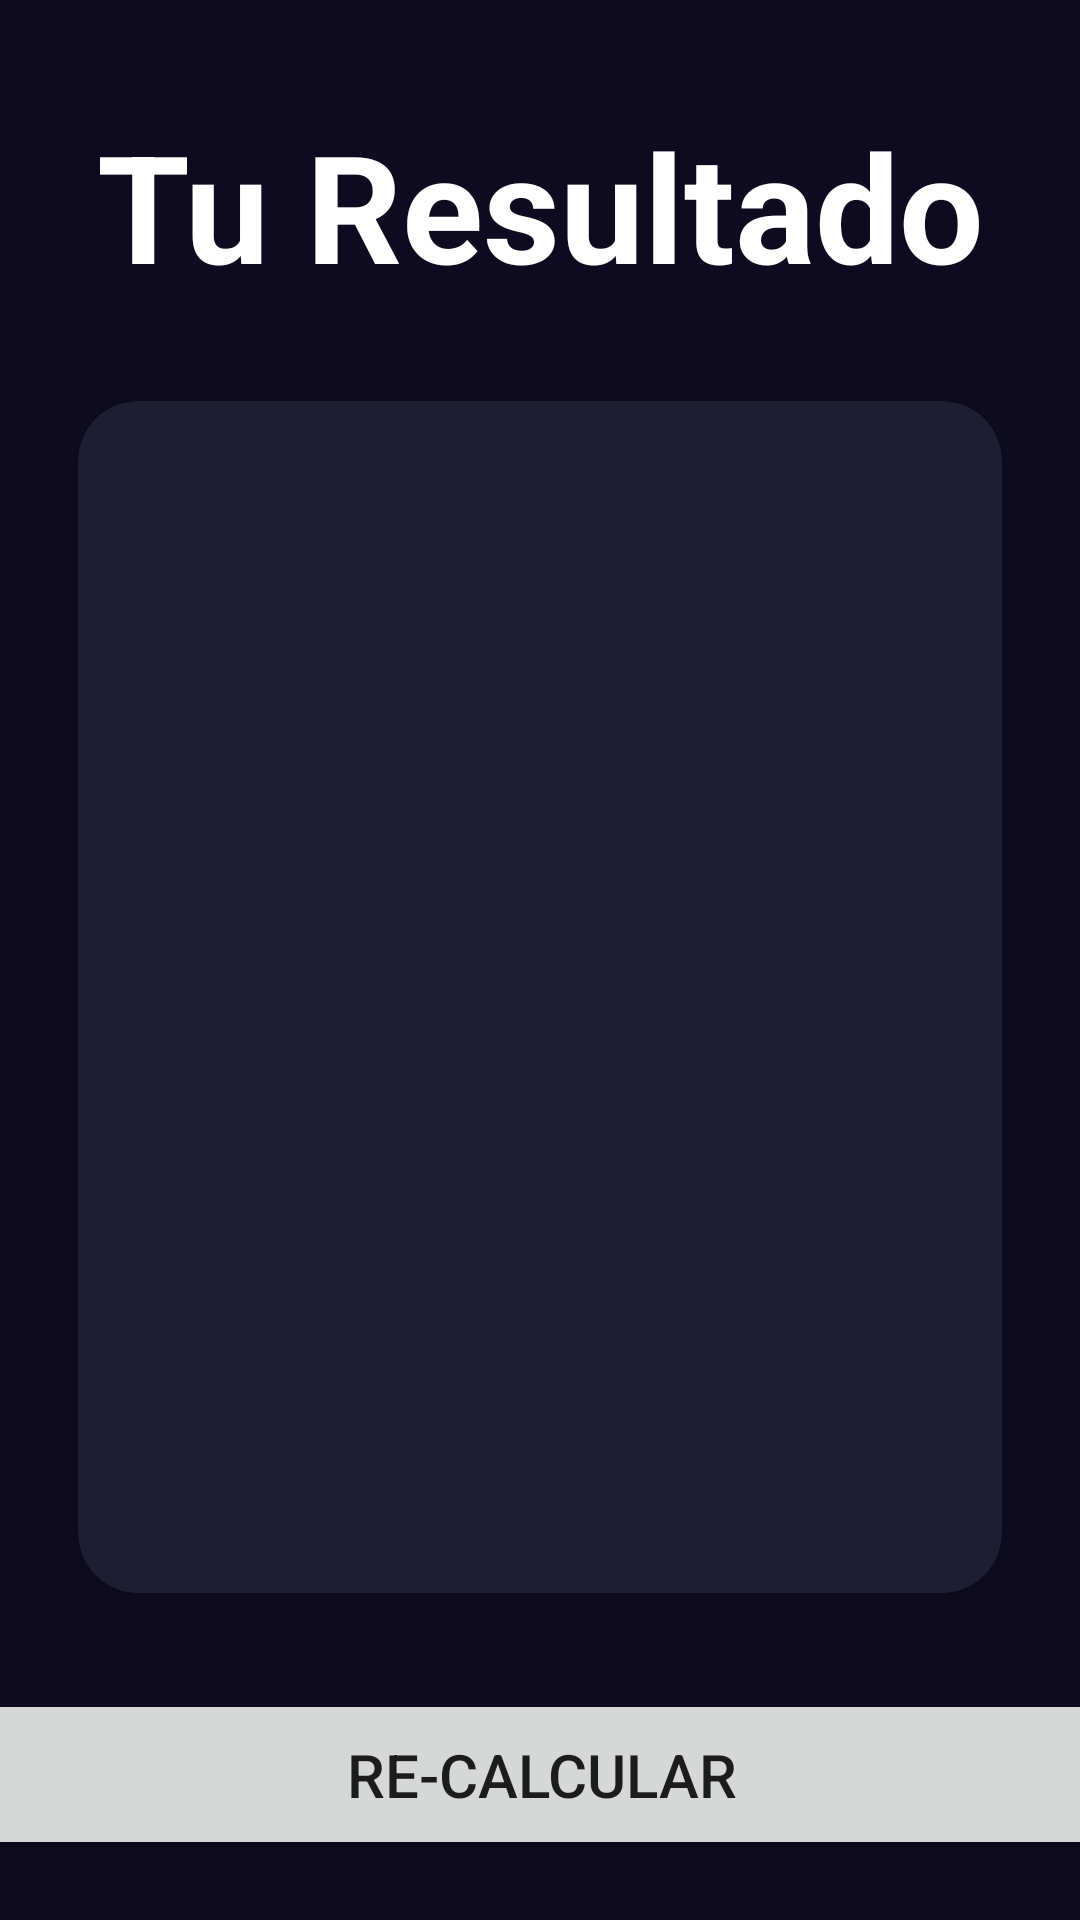

Here is an Android app screen rendered from its layout file. Give the layout XML and the strings, colors and styles it references.
<!-- AndroidManifest.xml: application theme Theme.AprendeKotlinDesdeCero2 -->
<!-- res/layout/activity_result_imcactivity.xml -->
<?xml version="1.0" encoding="utf-8"?>
<androidx.constraintlayout.widget.ConstraintLayout xmlns:android="http://schemas.android.com/apk/res/android"
    xmlns:app="http://schemas.android.com/apk/res-auto"
    xmlns:tools="http://schemas.android.com/tools"
    android:id="@+id/main"
    android:layout_width="match_parent"
    android:layout_height="match_parent"
    android:background="@color/background_app"

    tools:context=".Menu.caluladorDeMasa.ResultIMCActivity">

    <TextView
        android:id="@+id/textView"
        android:layout_width="wrap_content"
        android:layout_height="wrap_content"
        android:gravity="center"
        android:text="@string/stresult"
        android:textColor="@color/white"
        android:textSize="50dp"
        android:textStyle="bold"
        android:layout_marginHorizontal="26dp"
        android:layout_marginTop="35dp"
        app:layout_constraintEnd_toEndOf="parent"
        app:layout_constraintStart_toStartOf="parent"
        app:layout_constraintTop_toTopOf="parent" />

    <androidx.cardview.widget.CardView
        android:id="@+id/cdresult"
        android:layout_width="0dp"
        android:layout_height="0dp"
        android:layout_marginVertical="32dp"
        android:layout_marginHorizontal="26dp"

        app:cardBackgroundColor="@color/background_component"
        app:cardCornerRadius="20dp"
        app:layout_constraintBottom_toTopOf="@+id/btnRecalcular"
        app:layout_constraintEnd_toEndOf="parent"
        app:layout_constraintStart_toStartOf="parent"
        app:layout_constraintTop_toBottomOf="@+id/textView">

        <LinearLayout
            android:layout_width="match_parent"
            android:layout_height="wrap_content"
            android:layout_gravity="center"
            android:layout_margin="10dp"
            android:gravity="center"
            android:orientation="vertical">

            <TextView
                android:id="@+id/tvResult"
                android:layout_width="wrap_content"
                android:layout_height="wrap_content"
                android:textColor="@color/white"
                android:textSize="24dp"
                android:textStyle="bold"
                tools:text="Normal" />

            <TextView
                android:id="@+id/tvIMC"
                android:layout_width="wrap_content"
                android:layout_height="wrap_content"
                android:layout_marginTop="40dp"
                android:textColor="@color/white"
                android:textSize="100dp"
                android:textStyle="bold"
                tools:text="28" />

            <TextView
                android:id="@+id/tvDescription"
                android:layout_width="wrap_content"
                android:layout_height="wrap_content"
                android:layout_marginTop="60dp"
                android:gravity="center"
                android:textColor="@color/white"
                android:textSize="20dp"
                tools:text="Estas en una buena masa corporal, solo necesitas hacer mas ejercicio" />

        </LinearLayout>
    </androidx.cardview.widget.CardView>

    <Button
        android:id="@+id/btnRecalcular"
        android:layout_width="382dp"
        android:layout_height="57dp"
        android:text="@string/recalcular"
        android:textSize="20dp"
        android:layout_marginHorizontal="26dp"
        android:layout_marginTop="25dp"
        android:layout_marginVertical="20dp"
        app:layout_constraintBottom_toBottomOf="parent"
        app:layout_constraintEnd_toEndOf="parent"
        app:layout_constraintStart_toStartOf="parent" />


</androidx.constraintlayout.widget.ConstraintLayout>
<!-- resources referenced by this layout -->
<resources>
  <color name="background_app">#0E0B20</color>
  <color name="background_component">#1D1E33</color>
  <color name="white">#FFFFFF</color>
  <string name="recalcular">Re-calcular</string>
  <string name="stresult">Tu Resultado</string>
  <style name="Theme.AprendeKotlinDesdeCero2" parent="Theme.MaterialComponents.DayNight.DarkActionBar">
          
          <item name="colorPrimary">@color/purple_500</item>
          <item name="colorPrimaryVariant">@color/purple_700</item>
          <item name="colorOnPrimary">@color/white</item>
          
          <item name="colorSecondary">@color/teal_200</item>
          <item name="colorSecondaryVariant">@color/teal_700</item>
          <item name="colorOnSecondary">@color/black</item>
          
          <item name="android:statusBarColor">?attr/colorPrimaryVariant</item>
          
      </style>
  <color name="purple_500">#078700</color>
  <color name="purple_700">#27B300</color>
  <color name="teal_200">#FF03DAC5</color>
  <color name="teal_700">#FF018786</color>
  <color name="black">#FF000000</color>
</resources>
